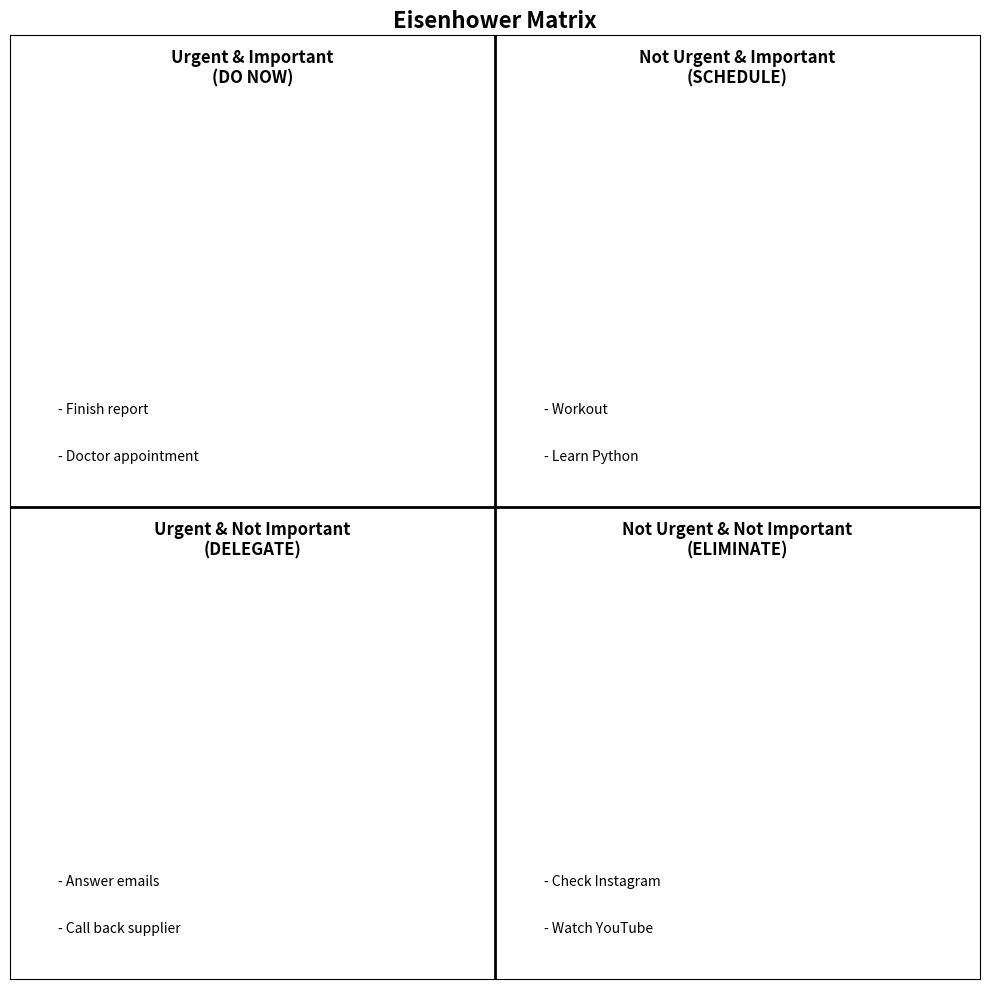

Write the Python code that produced this figure.
import matplotlib.pyplot as plt

# Sample tasks for each quadrant
tasks = {
    "Urgent & Important": ["Finish report", "Doctor appointment"],
    "Not Urgent & Important": ["Workout", "Learn Python"],
    "Urgent & Not Important": ["Answer emails", "Call back supplier"],
    "Not Urgent & Not Important": ["Check Instagram", "Watch YouTube"]
}

fig, ax = plt.subplots(figsize=(10, 10))

# Draw quadrants
ax.axhline(0.5, color='black', linewidth=2)
ax.axvline(0.5, color='black', linewidth=2)

# Hide axes
ax.set_xticks([])
ax.set_yticks([])
ax.set_xlim(0, 1)
ax.set_ylim(0, 1)

# Titles for quadrants
ax.text(0.25, 0.95, "Urgent & Important\n(DO NOW)", ha='center', fontsize=12, fontweight='bold')
ax.text(0.75, 0.95, "Not Urgent & Important\n(SCHEDULE)", ha='center', fontsize=12, fontweight='bold')
ax.text(0.25, 0.45, "Urgent & Not Important\n(DELEGATE)", ha='center', fontsize=12, fontweight='bold')
ax.text(0.75, 0.45, "Not Urgent & Not Important\n(ELIMINATE)", ha='center', fontsize=12, fontweight='bold')

# Place tasks
positions = {
    "Urgent & Important": (0.05, 0.6),
    "Not Urgent & Important": (0.55, 0.6),
    "Urgent & Not Important": (0.05, 0.1),
    "Not Urgent & Not Important": (0.55, 0.1)
}

for quadrant, (x, y_start) in positions.items():
    for i, task in enumerate(tasks[quadrant]):
        ax.text(x, y_start - i * 0.05, f"- {task}", fontsize=10)

plt.title("Eisenhower Matrix", fontsize=16, fontweight='bold')
plt.tight_layout()
plt.show()
